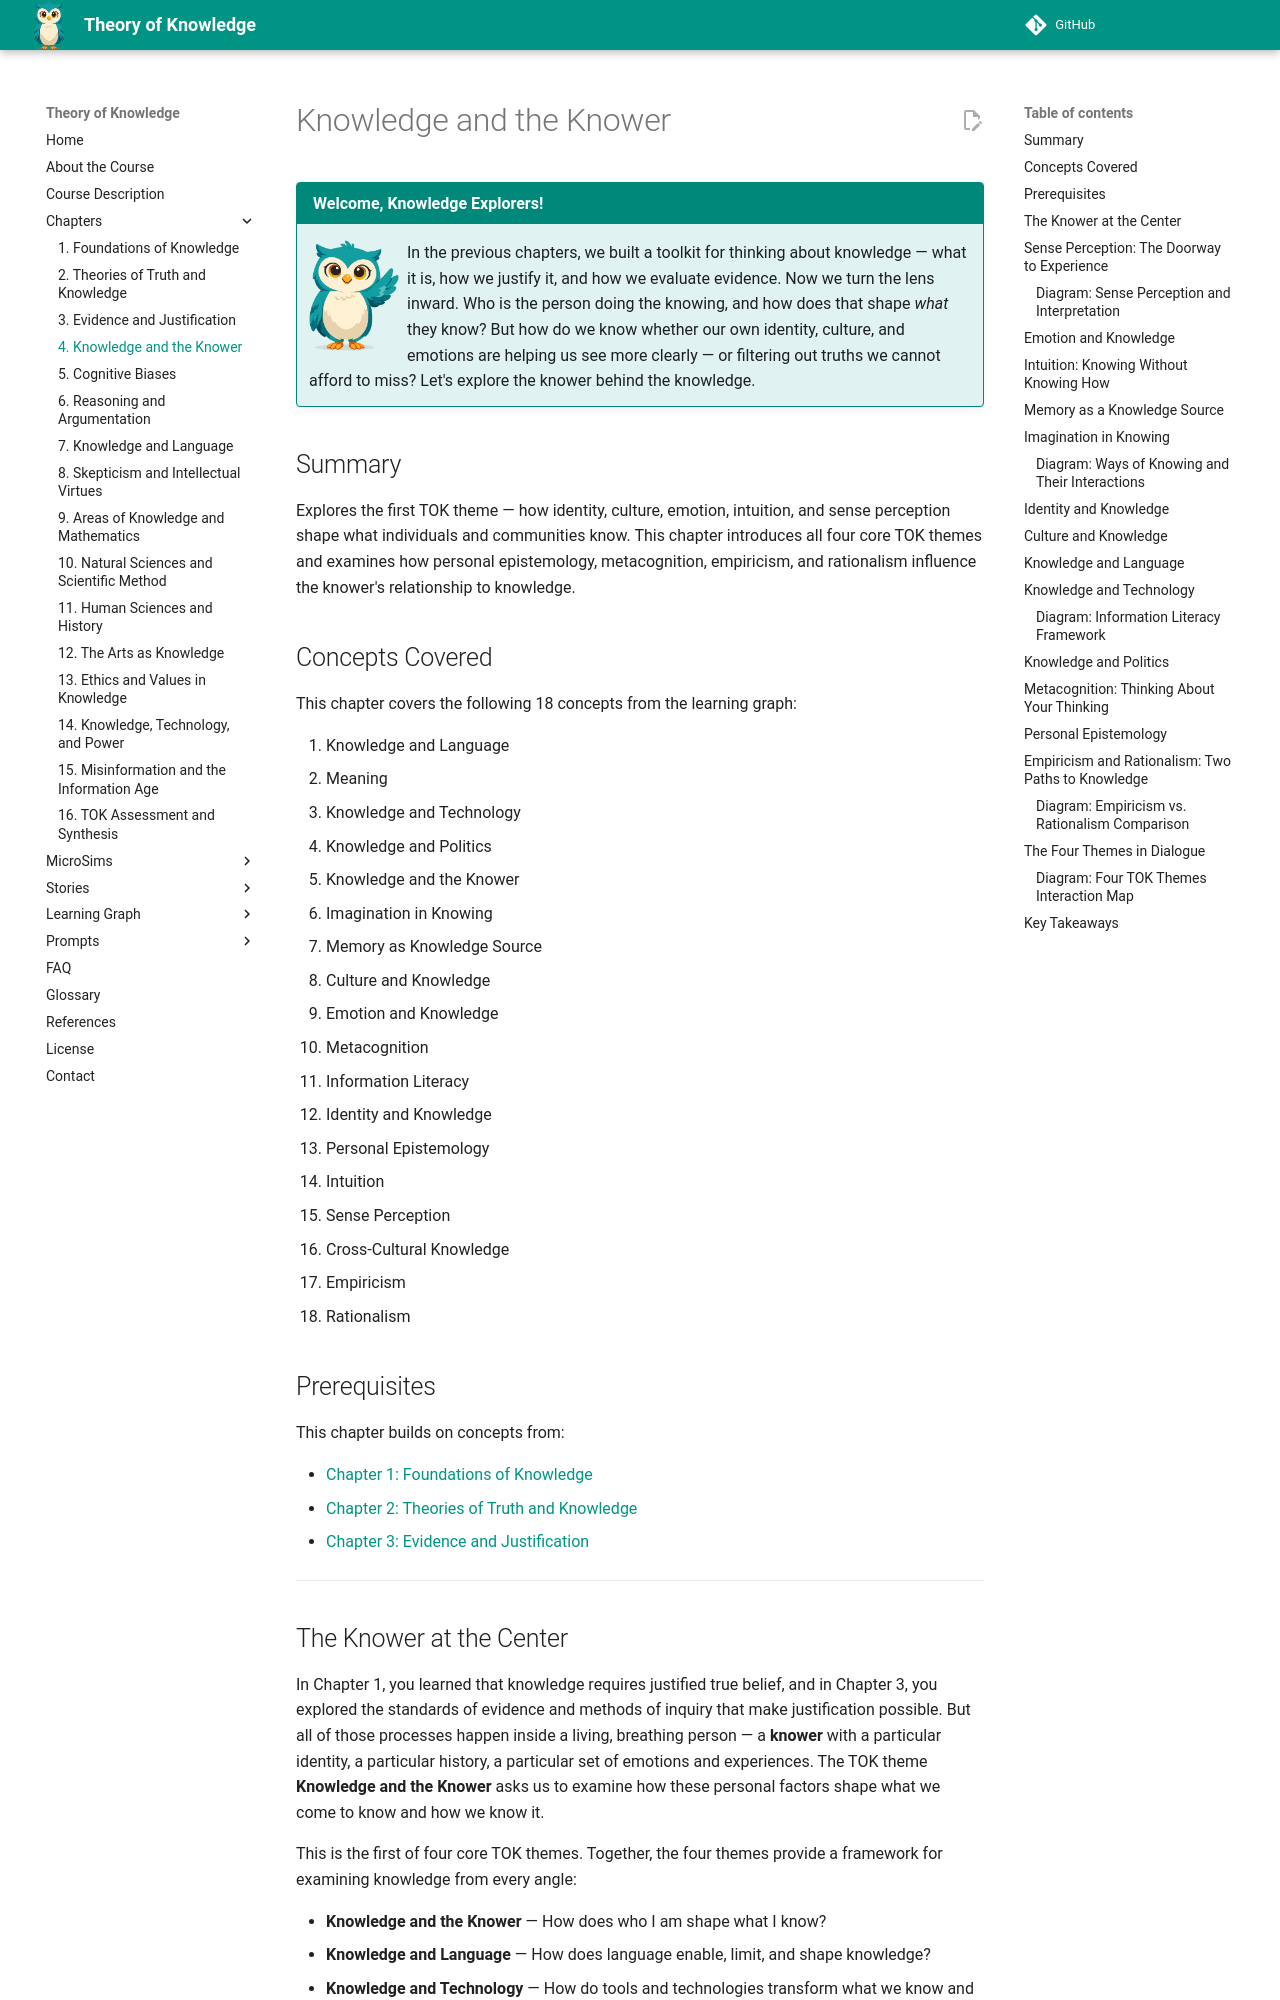

repository: dmccreary/theory-of-knowledge · page: chapters/04-knowledge-and-the-knower/index.html · generator: mkdocs

---
title: Knowledge and the Knower
description: How identity, culture, emotion, intuition, and sense perception shape what we know
generated_by: claude skill chapter-content-generator
date: 2026-04-02 10:15:41
version: 0.07
---

# Knowledge and the Knower

!!! mascot-welcome "Welcome, Knowledge Explorers!"
    <img src="../../img/mascot/welcome.png" class="mascot-admonition-img" alt="Sofia waving welcome">
    In the previous chapters, we built a toolkit for thinking about knowledge — what it is, how we justify it, and how we evaluate evidence. Now we turn the lens inward. Who is the person doing the knowing, and how does that shape *what* they know? But how do we know whether our own identity, culture, and emotions are helping us see more clearly — or filtering out truths we cannot afford to miss? Let's explore the knower behind the knowledge.

## Summary

Explores the first TOK theme — how identity, culture, emotion, intuition, and sense perception shape what individuals and communities know. This chapter introduces all four core TOK themes and examines how personal epistemology, metacognition, empiricism, and rationalism influence the knower's relationship to knowledge.

## Concepts Covered

This chapter covers the following 18 concepts from the learning graph:

1. Knowledge and Language
2. Meaning
3. Knowledge and Technology
4. Knowledge and Politics
5. Knowledge and the Knower
6. Imagination in Knowing
7. Memory as Knowledge Source
8. Culture and Knowledge
9. Emotion and Knowledge
10. Metacognition
11. Information Literacy
12. Identity and Knowledge
13. Personal Epistemology
14. Intuition
15. Sense Perception
16. Cross-Cultural Knowledge
17. Empiricism
18. Rationalism

## Prerequisites

This chapter builds on concepts from:

- [Chapter 1: Foundations of Knowledge](../01-foundations-of-knowledge/index.md)
- [Chapter 2: Theories of Truth and Knowledge](../02-theories-of-truth-and-knowledge/index.md)
- [Chapter 3: Evidence and Justification](../03-evidence-and-justification/index.md)

---

## The Knower at the Center

In Chapter 1, you learned that knowledge requires justified true belief, and in Chapter 3, you explored the standards of evidence and methods of inquiry that make justification possible. But all of those processes happen inside a living, breathing person — a **knower** with a particular identity, a particular history, a particular set of emotions and experiences. The TOK theme **Knowledge and the Knower** asks us to examine how these personal factors shape what we come to know and how we know it.

This is the first of four core TOK themes. Together, the four themes provide a framework for examining knowledge from every angle:

- **Knowledge and the Knower** — How does who I am shape what I know?
- **Knowledge and Language** — How does language enable, limit, and shape knowledge?
- **Knowledge and Technology** — How do tools and technologies transform what we know and how we know it?
- **Knowledge and Politics** — Who decides what counts as knowledge, and whose knowledge is valued?

Each theme connects to the others, and you will encounter them repeatedly across every Area of Knowledge. In this chapter, we will explore all four themes but give special attention to the first — the knower and their relationship to knowledge.
